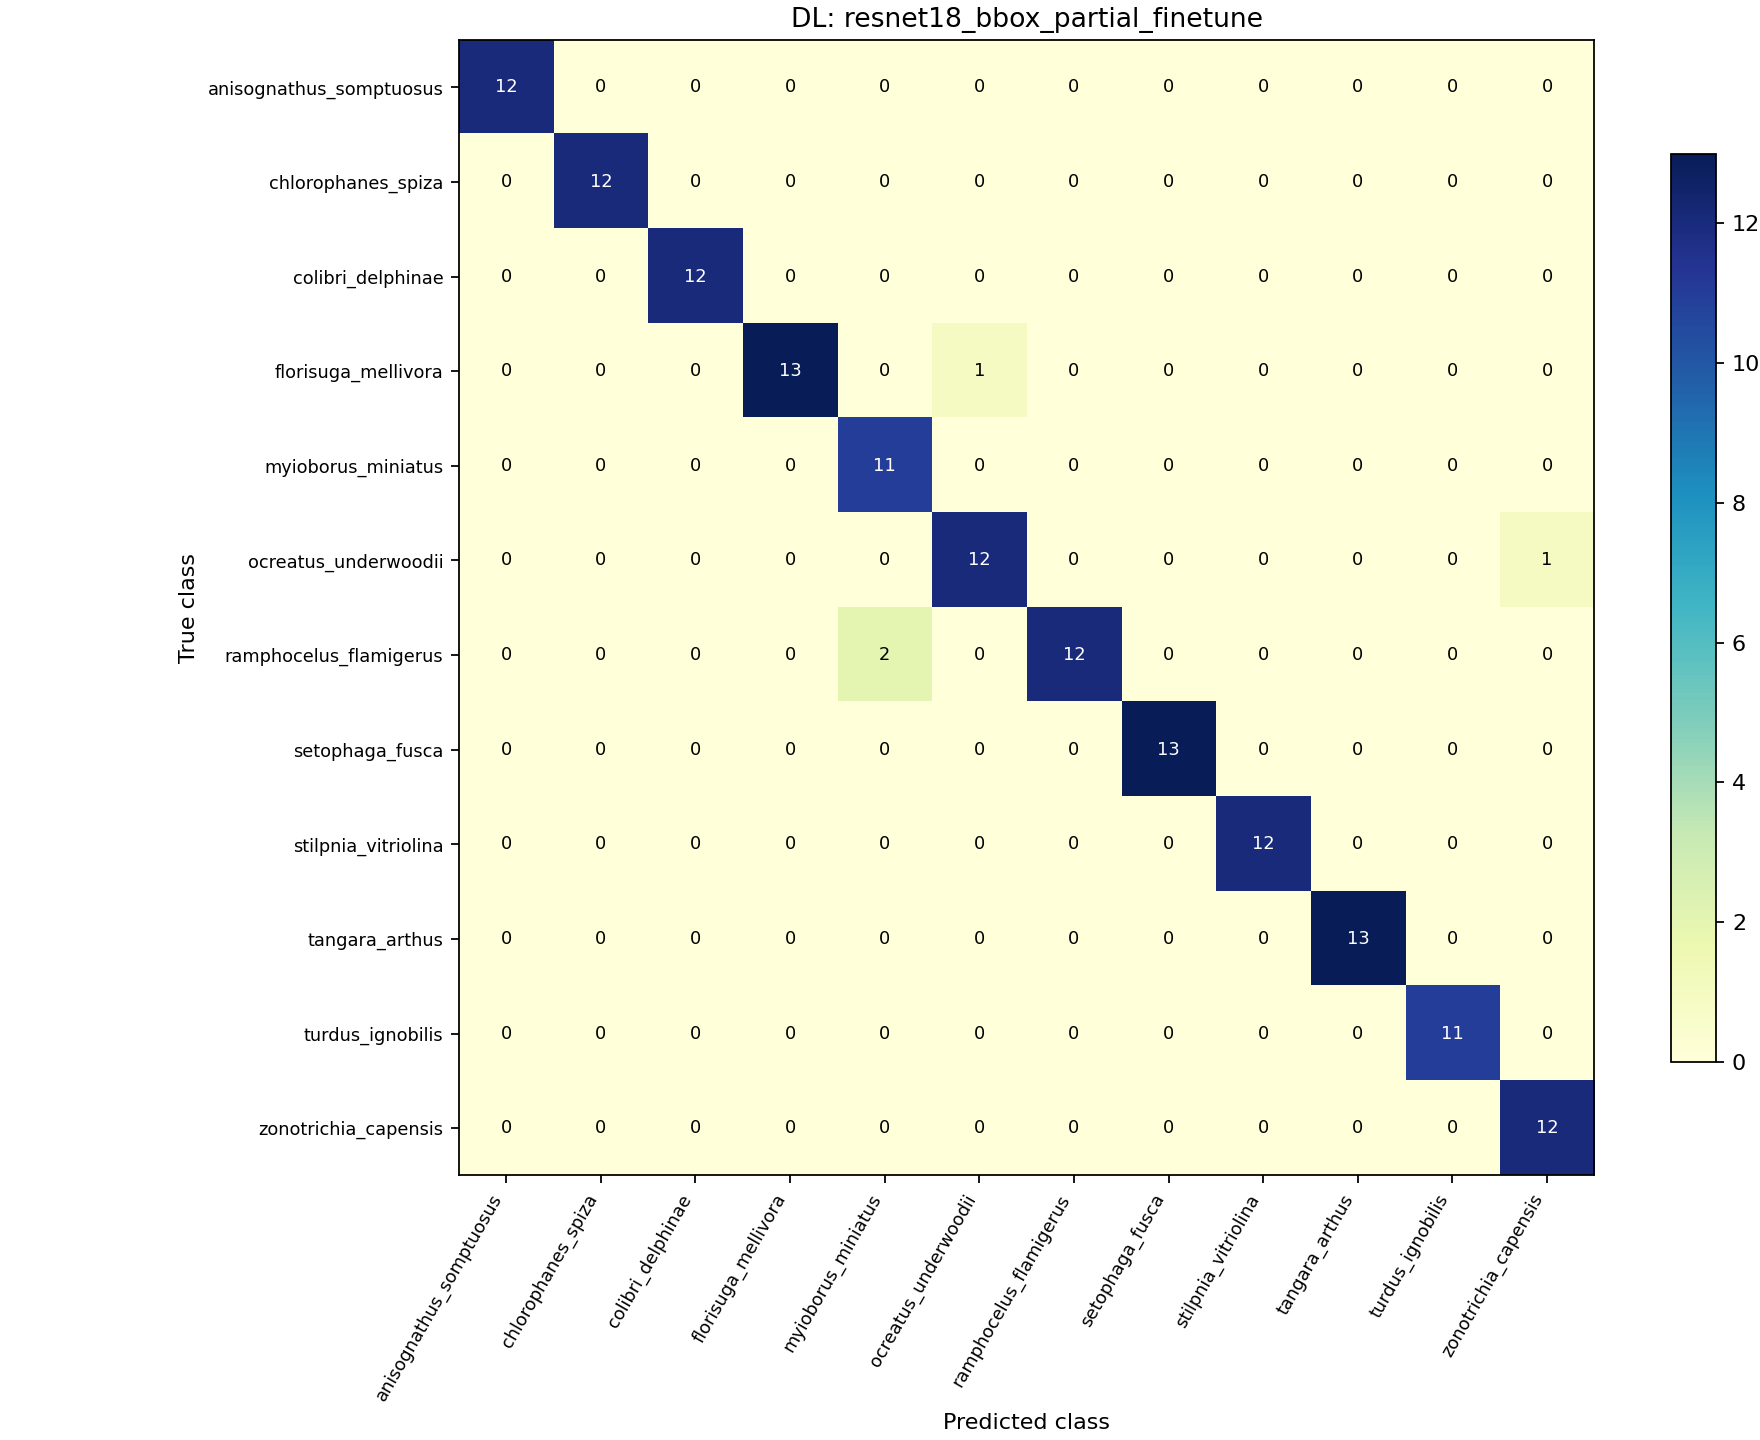

Data behind this chart, as committed beside it:
0, 1, 2, 3, 4, 5, 6, 7, 8, 9, 10, 11
12, 0, 0, 0, 0, 0, 0, 0, 0, 0, 0, 0
0, 12, 0, 0, 0, 0, 0, 0, 0, 0, 0, 0
0, 0, 12, 0, 0, 0, 0, 0, 0, 0, 0, 0
0, 0, 0, 13, 0, 1, 0, 0, 0, 0, 0, 0
0, 0, 0, 0, 11, 0, 0, 0, 0, 0, 0, 0
0, 0, 0, 0, 0, 12, 0, 0, 0, 0, 0, 1
0, 0, 0, 0, 2, 0, 12, 0, 0, 0, 0, 0
0, 0, 0, 0, 0, 0, 0, 13, 0, 0, 0, 0
0, 0, 0, 0, 0, 0, 0, 0, 12, 0, 0, 0
0, 0, 0, 0, 0, 0, 0, 0, 0, 13, 0, 0
0, 0, 0, 0, 0, 0, 0, 0, 0, 0, 11, 0
0, 0, 0, 0, 0, 0, 0, 0, 0, 0, 0, 12
